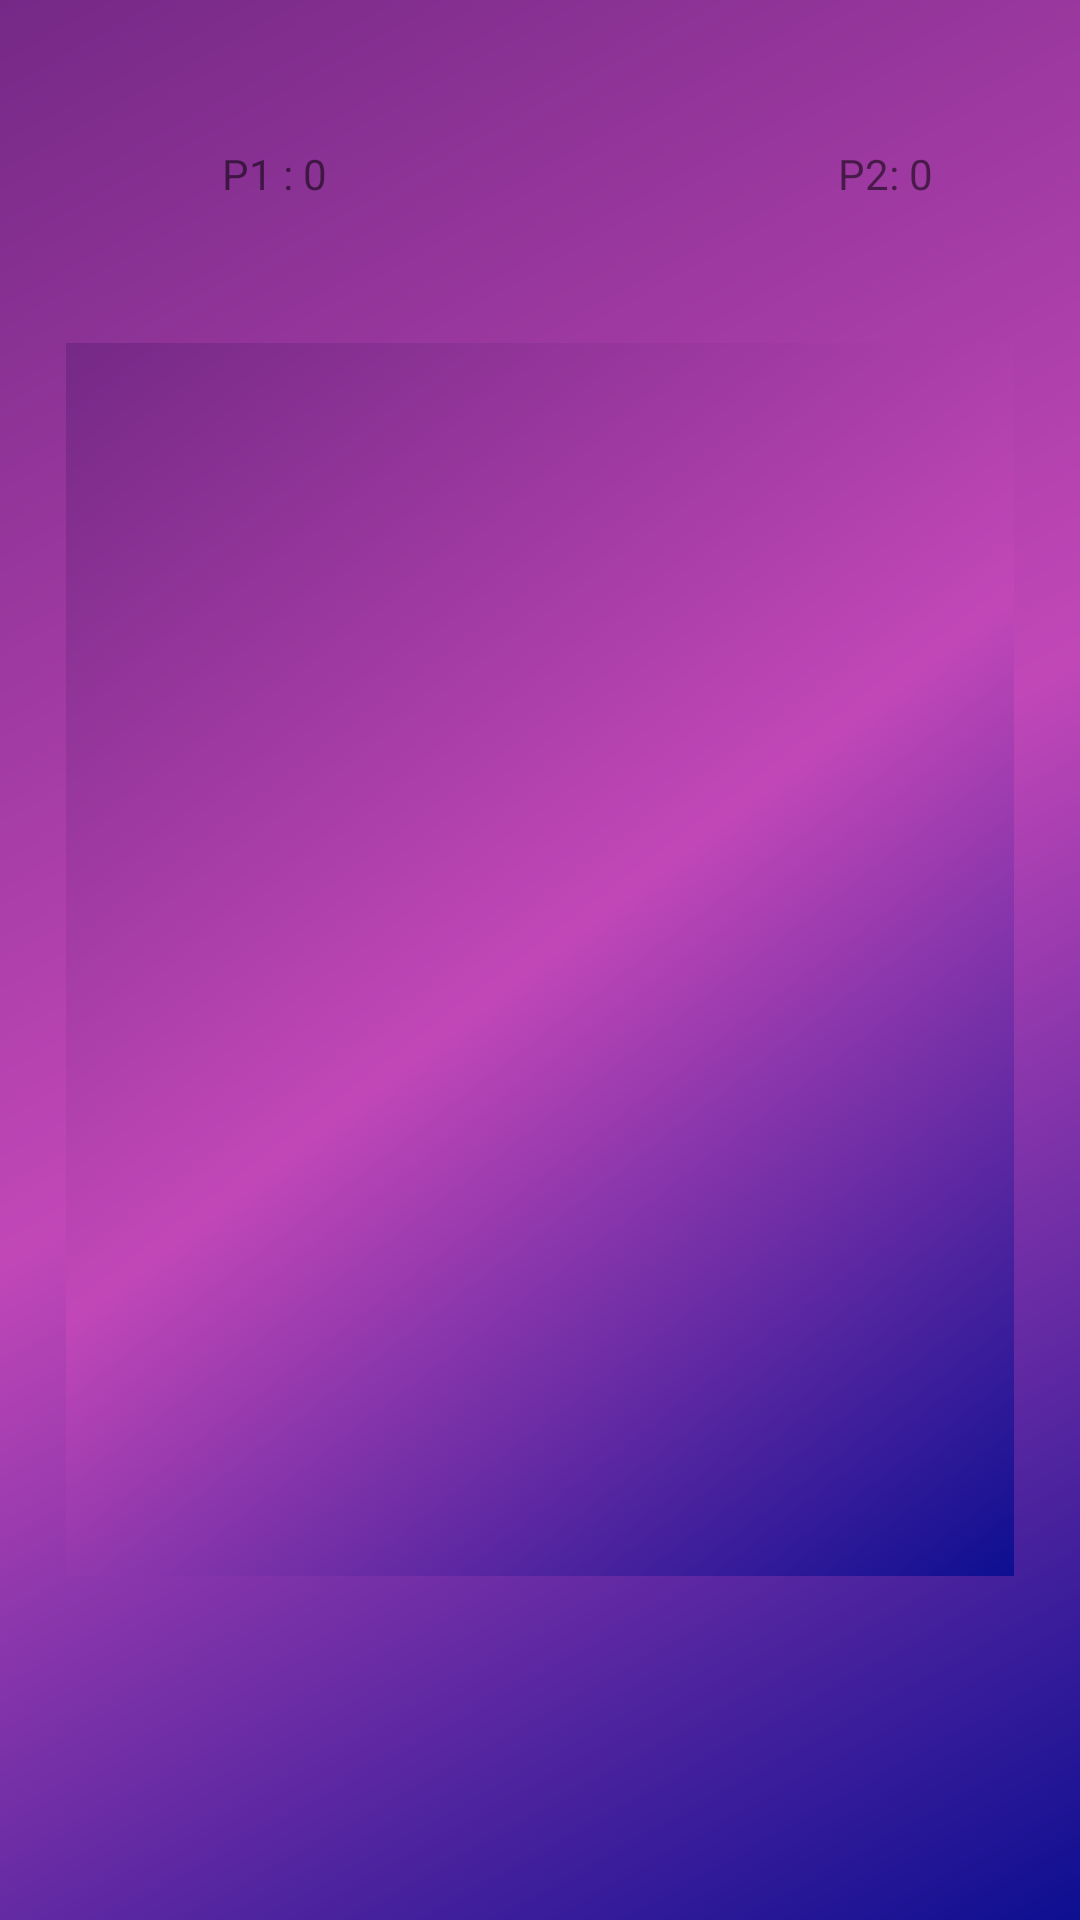

Reconstruct the res/layout file that produces this screen, plus the resources it refers to.
<!-- AndroidManifest.xml: application theme AppTheme -->
<!-- res/layout/activity_juebo.xml -->
<?xml version="1.0" encoding="utf-8"?>
<RelativeLayout xmlns:android="http://schemas.android.com/apk/res/android"
    xmlns:app="http://schemas.android.com/apk/res-auto"
    xmlns:tools="http://schemas.android.com/tools"
    android:layout_width="match_parent"
 android:background="@drawable/gradiente"
    android:padding="16dp"
    android:layout_height="match_parent"
    tools:context=".Activitys.Juebo">


    <include
        layout="@layout/imagenes"
        android:layout_width="316dp"
        android:layout_height="411dp"
        android:layout_centerHorizontal="true"
        android:layout_centerVertical="true" />

    <TextView
        android:id="@+id/NombreJugador1"
        android:layout_width="99dp"
        android:layout_height="wrap_content"
        android:layout_alignParentStart="true"
        android:layout_marginStart="35dp"
        android:textSize="24sp"
        android:textStyle="bold" />

    <TextView
        android:id="@+id/NombreJugador2"
        android:layout_width="86dp"
        android:layout_height="wrap_content"
        android:layout_alignParentEnd="true"
        android:textSize="24sp"
        android:text=""
        android:textStyle="bold" />

    <TextView
        android:id="@+id/p1"
        android:layout_width="wrap_content"
        android:layout_height="wrap_content"
        android:layout_alignParentStart="true"
        android:layout_below="@+id/NombreJugador1"
        android:layout_marginStart="58dp"
        android:textSize="14sp"
        android:text="P1 : 0" />

    <TextView
        android:id="@+id/p2"
        android:layout_width="wrap_content"
        android:layout_height="wrap_content"
        android:layout_alignParentEnd="true"
        android:layout_below="@+id/NombreJugador2"
        android:layout_marginEnd="33dp"
        android:textSize="14sp"
        android:text="P2: 0" />


</RelativeLayout>
<!-- res/layout/imagenes.xml (included above) -->
<?xml version="1.0" encoding="utf-8"?>
<LinearLayout xmlns:android="http://schemas.android.com/apk/res/android"
    xmlns:app="http://schemas.android.com/apk/res-auto"
    xmlns:tools="http://schemas.android.com/tools"
    android:layout_width="match_parent"
    android:orientation="vertical"
    android:weightSum="3"
    android:background="@drawable/gradiente"
    android:layout_height="match_parent"
    tools:context=".Juebo">

<LinearLayout
    android:layout_width="match_parent"
    android:weightSum="4"
    android:layout_weight="1"
    android:orientation="horizontal"
    android:layout_height="match_parent">

    <ImageView
        android:scaleType="centerInside"
        android:layout_weight="1"
        android:id="@+id/div11"
        android:layout_width="match_parent"
        android:layout_height="match_parent"
        app:srcCompat="@drawable/logo" />

    <ImageView
        android:scaleType="centerInside"
        android:id="@+id/div12"
        android:layout_width="match_parent"
        android:layout_height="match_parent"
        android:layout_weight="1"
        app:srcCompat="@drawable/logo" />

    <ImageView
        android:scaleType="centerInside"
        android:layout_weight="1"
        android:id="@+id/div13"
        android:layout_width="match_parent"
        android:layout_height="match_parent"

        app:srcCompat="@drawable/logo" />

    <ImageView
        android:scaleType="centerInside"
        android:id="@+id/div14"
        android:layout_width="match_parent"
        android:layout_height="match_parent"
        android:layout_weight="1"
        app:srcCompat="@drawable/logo" />


</LinearLayout>
    <LinearLayout
        android:layout_weight="1"
        android:layout_width="match_parent"
        android:weightSum="4"
        android:orientation="horizontal"
        android:layout_height="match_parent">

        <ImageView
            android:scaleType="centerInside"
            android:layout_weight="1"
            android:id="@+id/div21"
            android:layout_width="match_parent"
            android:layout_height="match_parent"
            app:srcCompat="@drawable/logo" />

        <ImageView
            android:scaleType="centerInside"
            android:id="@+id/div22"
            android:layout_width="match_parent"
            android:layout_height="match_parent"
            android:layout_weight="1"
            app:srcCompat="@drawable/logo" />

        <ImageView
            android:scaleType="centerInside"
            android:layout_weight="1"
            android:id="@+id/div23"
            android:layout_width="match_parent"
            android:layout_height="match_parent"

            app:srcCompat="@drawable/logo" />

        <ImageView
            android:scaleType="centerInside"
            android:id="@+id/div24"
            android:layout_width="match_parent"
            android:layout_height="match_parent"
            android:layout_weight="1"
            app:srcCompat="@drawable/logo" />


    </LinearLayout>

    <LinearLayout
        android:layout_width="match_parent"
        android:weightSum="4"
        android:layout_weight="1"
        android:orientation="horizontal"
        android:layout_height="match_parent">

        <ImageView
            android:scaleType="centerInside"
            android:layout_weight="1"
            android:id="@+id/div31"
            android:layout_width="match_parent"
            android:layout_height="match_parent"
            app:srcCompat="@drawable/logo" />

        <ImageView
            android:scaleType="centerInside"
            android:id="@+id/div32"
            android:layout_width="match_parent"
            android:layout_height="match_parent"
            android:layout_weight="1"
            app:srcCompat="@drawable/logo" />

        <ImageView
            android:scaleType="centerInside"
            android:layout_weight="1"
            android:id="@+id/div33"
            android:layout_width="match_parent"
            android:layout_height="match_parent"

            app:srcCompat="@drawable/logo" />

        <ImageView
            android:scaleType="centerInside"
            android:id="@+id/div34"
            android:layout_width="match_parent"
            android:layout_height="match_parent"
            android:layout_weight="1"
            app:srcCompat="@drawable/logo" />


    </LinearLayout>



</LinearLayout>
<!-- resources referenced by this layout -->
<resources>
  <!-- drawable gradiente (drawable) -->
  <?xml version="1.0" encoding="utf-8"?>
  <shape xmlns:android="http://schemas.android.com/apk/res/android">
  
  <gradient  android:startColor="#0d0f91"
      android:centerColor="#c147b7"
      android:endColor="#752987"
      android:angle="135"/>
  
  
  
  
  </shape>
  <style name="AppTheme" parent="Theme.AppCompat.Light.NoActionBar">
          
          <item name="colorPrimary">@color/colorPrimary</item>
          <item name="colorPrimaryDark">@color/colorPrimaryDark</item>
          <item name="colorAccent">@color/colorAccent</item>
      </style>
  <color name="colorPrimary">#04177c</color>
  <color name="colorPrimaryDark">#303F9F</color>
  <color name="colorAccent">#FF4081</color>
</resources>
